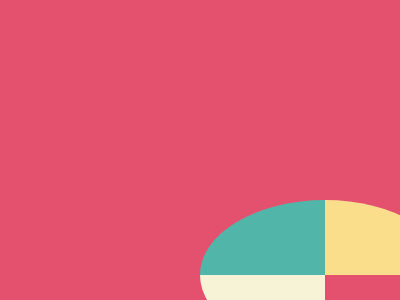

Reproduce this picture with HTML and CSS.

<!DOCTYPE html>
<html lang="en">
<head>
    <meta charset="UTF-8">
    <meta http-equiv="X-UA-Compatible" content="IE=edge">
    <meta name="viewport" content="width=device-width, initial-scale=1.0">
    <title>Document</title>
    <style>
        div {
          position: absolute;
          top: 200px;
          left: 200px;
          width: 100px;
          height: 100px;
          background: #dd6b4d;
        }
        .pie-chart {
        background: conic-gradient(#FADE8B 0% 25%,#E3516E 25% 50%, #F7F3D7 50% 75%,  #51B5A9 75% 100%);
        border-radius: 50%;
          width: 250px;
          height: 150px;
      }
      
        body{
          background:#E3516E;
        }
     </style>      
</head>
<body>
    <div class="pie-chart"></div>
</body>
</html>